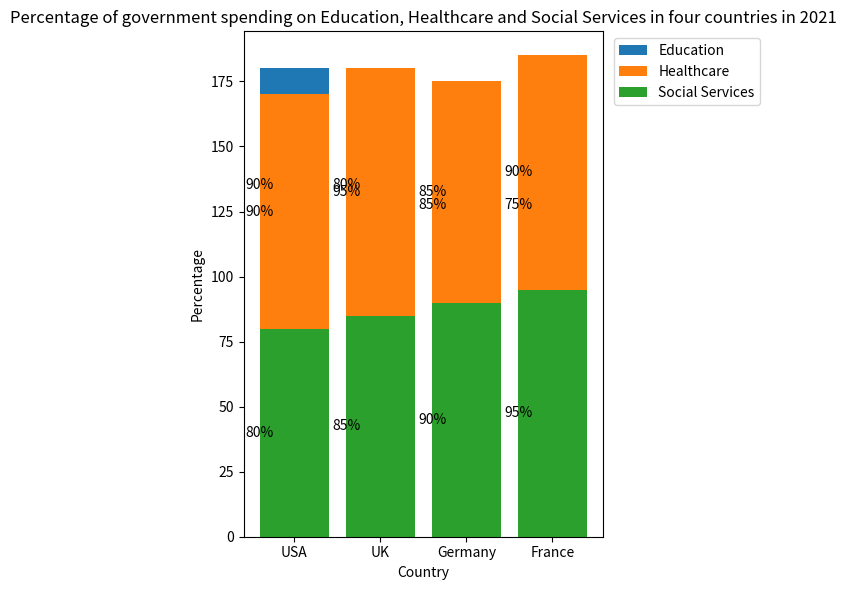

Write Python code to recreate this figure. (Note: this script raises an exception after producing the figure.)

import matplotlib.pyplot as plt
import numpy as np

# Set up data
Country = ['USA','UK','Germany','France']
Education = [90,80,85,75]
Healthcare = [90,95,85,90]
Social_Services = [80,85,90,95]

# Create figure
fig, ax = plt.subplots(figsize=(6,6))

# Plotting the data
bar1 = ax.bar(Country, Education, bottom=Healthcare, color='#1f77b4', label='Education')
bar2 = ax.bar(Country, Healthcare, bottom=Social_Services, color='#ff7f0e', label='Healthcare')
bar3 = ax.bar(Country, Social_Services, color='#2ca02c', label='Social Services')

# Set title and labels
ax.set_title('Percentage of government spending on Education, Healthcare and Social Services in four countries in 2021')
ax.set_xlabel('Country')
ax.set_ylabel('Percentage')

# Set legend
ax.legend(bbox_to_anchor=(1.01, 1), loc='upper left')

# Add labels
for i in range(len(Country)):
    ax.annotate(str(Education[i])+'%', xy=(bar1[i].get_xy()[0], bar1[i].get_height()/2+bar1[i].get_xy()[1]), 
                xytext=(bar1[i].get_xy()[0], bar1[i].get_height()/2+bar1[i].get_xy()[1]), 
                ha='center', va='center')
    ax.annotate(str(Healthcare[i])+'%', xy=(bar2[i].get_xy()[0], bar2[i].get_height()/2+bar2[i].get_xy()[1]), 
                xytext=(bar2[i].get_xy()[0], bar2[i].get_height()/2+bar2[i].get_xy()[1]), 
                ha='center', va='center')
    ax.annotate(str(Social_Services[i])+'%', xy=(bar3[i].get_xy()[0], bar3[i].get_height()/2+bar3[i].get_xy()[1]), 
                xytext=(bar3[i].get_xy()[0], bar3[i].get_height()/2+bar3[i].get_xy()[1]), 
                ha='center', va='center')

# Set x ticks
plt.xticks(Country)

# Automatically resize the image
plt.tight_layout()

# Save the image
plt.savefig('Bar Chart/png/13.png')

# Clear the current image state
plt.clf()
